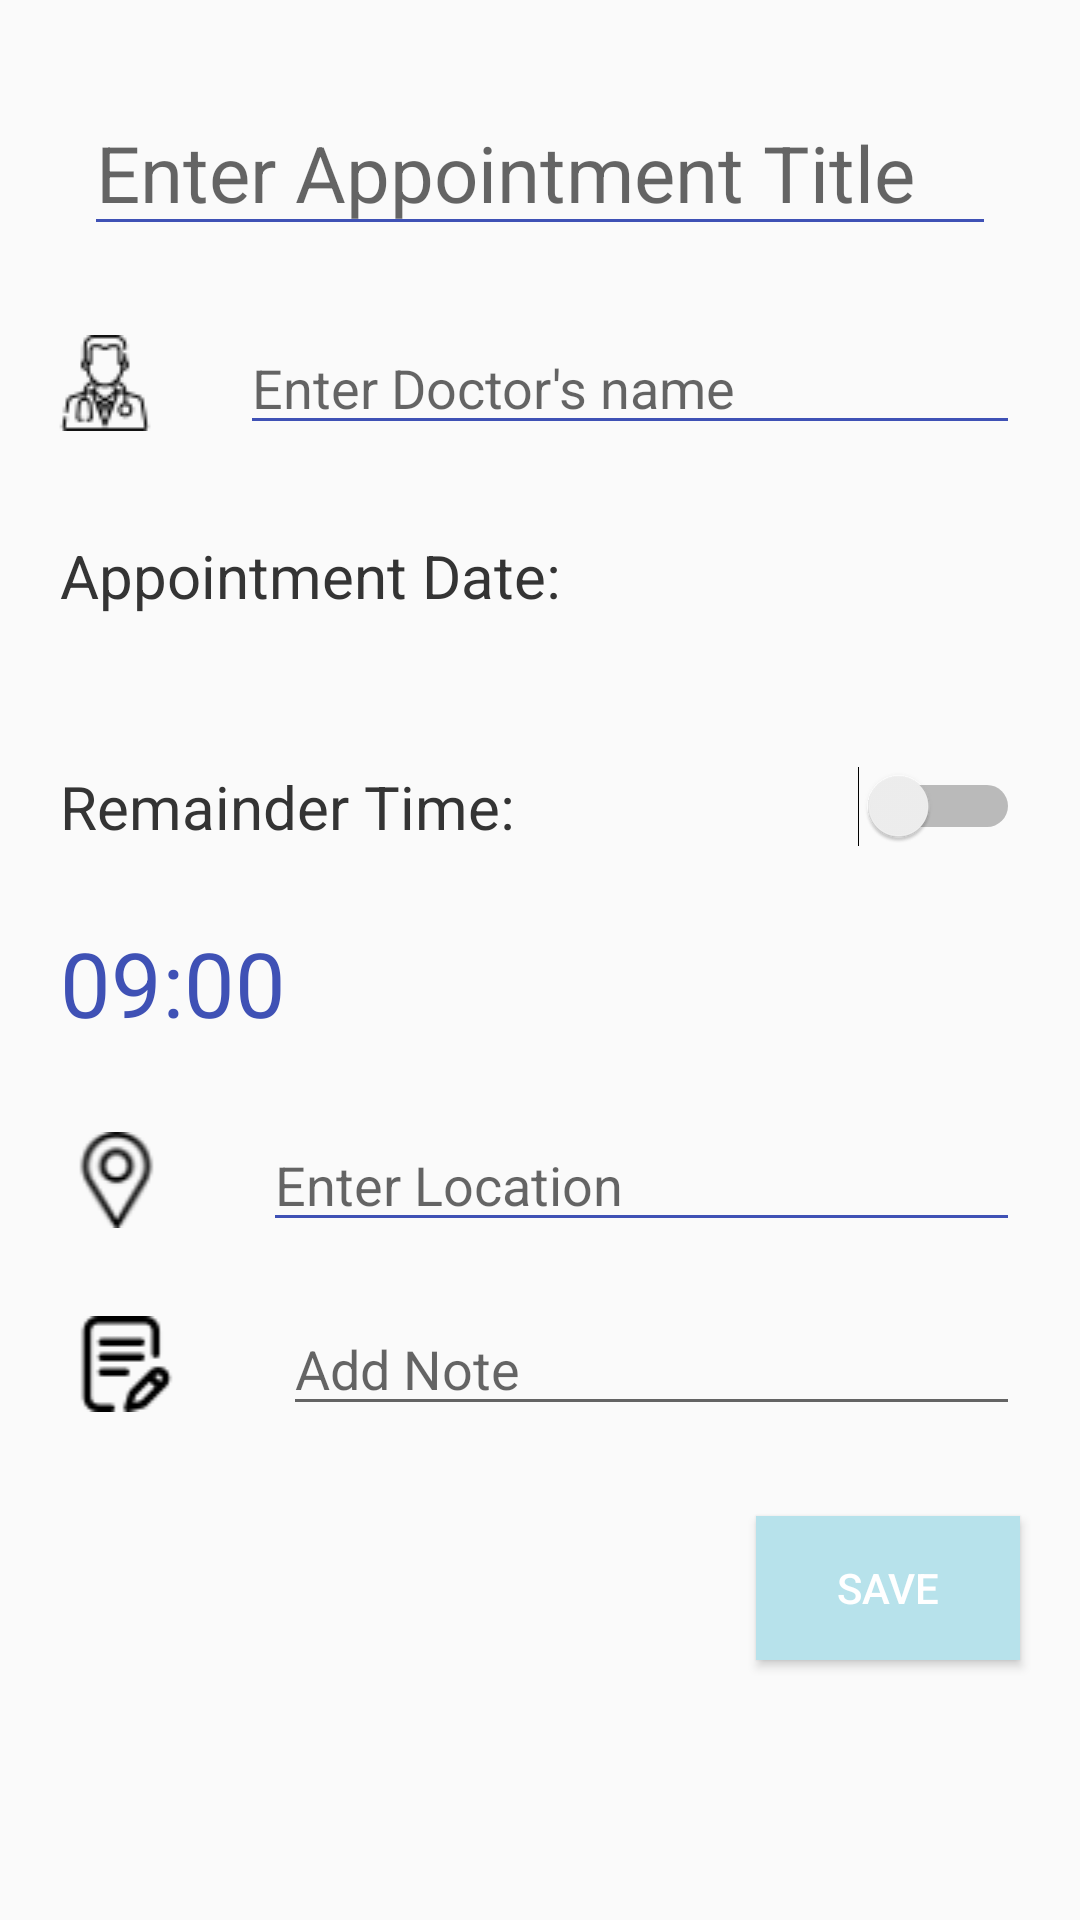

The Android layout XML behind this screen, and the referenced resources:
<!-- AndroidManifest.xml: application theme AppTheme -->
<!-- res/layout/activity_appointment_add.xml -->
<?xml version="1.0" encoding="utf-8"?>
<ScrollView xmlns:android="http://schemas.android.com/apk/res/android"
    xmlns:app="http://schemas.android.com/apk/res-auto"
    xmlns:tools="http://schemas.android.com/tools"
    android:layout_width="match_parent"
    android:layout_height="match_parent">
    <LinearLayout
        android:layout_width="match_parent"
        android:layout_height="wrap_content"
        android:orientation="vertical">
        <EditText
            android:id="@+id/appointmentTitle"
            android:backgroundTint="@color/colorPrimary"
            android:layout_width="match_parent"
            android:layout_height="wrap_content"
            android:layout_gravity="start"
            android:layout_marginBottom="15dp"
            android:layout_marginStart="28dp"
            android:layout_marginEnd="28dp"
            android:layout_marginTop="30dp"
            android:textSize="26sp"
            android:ems="10"
            android:hint="Enter Appointment Title"
            android:inputType="text" />
        <LinearLayout
            android:padding="10dp"
            android:layout_width="match_parent"
            android:layout_height="match_parent">
            <ImageView
                android:layout_gravity="center"
                android:layout_width="wrap_content"
                android:layout_height="wrap_content"
                android:layout_weight="1"
                android:layout_marginRight="10dp"
                android:src="@drawable/doctor"
                />
            <EditText
                android:id="@+id/appoDoctorsName"
                android:backgroundTint="@color/colorPrimary"
                android:layout_width="wrap_content"
                android:layout_marginLeft="10dp"
                android:layout_marginRight="10dp"
                android:layout_height="wrap_content"
                android:layout_weight="5"
                android:hint="Enter Doctor's name"
                />
        </LinearLayout>
        <LinearLayout
            android:layout_width="match_parent"
            android:layout_height="match_parent"
            android:padding="20dp">
            <TextView
                android:layout_weight="2"
                android:layout_width="wrap_content"
                android:layout_height="wrap_content"
                android:layout_gravity="start"
                android:text="Appointment Date:"
                android:textColor="@color/colorText"
                android:textSize="20sp" />
            <TextView
                android:id="@+id/appointmentDate"
                android:layout_weight="1"
                android:layout_width="wrap_content"
                android:layout_height="wrap_content"
                android:layout_marginTop="10dp"
                android:layout_gravity="end"
                android:clickable="true"
                android:text=""
                android:textColor="@color/colorPrimary"
                android:textSize="20sp" />
        </LinearLayout>
        <LinearLayout
            android:layout_width="match_parent"
            android:layout_height="match_parent"
            android:padding="20dp">
            <TextView
                android:layout_weight="2"
                android:layout_width="wrap_content"
                android:layout_height="wrap_content"
                android:layout_gravity="start"
                android:text="Remainder Time:"
                android:textColor="@color/colorText"
                android:textSize="20sp" />

            <Switch
                android:layout_width="wrap_content"
                android:layout_height="wrap_content"
                android:id="@+id/appoAlarmSwitch"/>

        </LinearLayout>
    <LinearLayout
        android:layout_width="match_parent"
        android:layout_height="match_parent"
        android:paddingTop="5dp"
        android:paddingBottom="10dp"
        android:paddingLeft="20dp">

            <TextView
                android:id="@+id/appointmentNotifyTime"
                android:layout_weight="1"
                android:layout_width="wrap_content"
                android:layout_height="wrap_content"
                android:layout_marginTop="5dp"
                android:layout_gravity="end"
                android:clickable="true"
                android:text="09:00"
                android:textColor="@color/colorPrimary"
                android:textSize="30sp" />

    </LinearLayout>
        <LinearLayout
            android:padding="10dp"
            android:layout_width="match_parent"
            android:layout_height="match_parent">
            <ImageView

                android:layout_width="wrap_content"
                android:layout_height="wrap_content"
                android:layout_weight="1"
                android:layout_gravity="center"
                android:layout_marginRight="10dp"
                android:src="@drawable/location"
                />
            <EditText
                android:id="@+id/appointmentLocation"
                android:backgroundTint="@color/colorPrimary"
                android:layout_width="wrap_content"
                android:layout_marginLeft="10dp"
                android:layout_marginRight="10dp"
                android:layout_height="wrap_content"
                android:layout_weight="5"
                android:hint="Enter Location"
                />
        </LinearLayout>
        <LinearLayout
            android:padding="10dp"
            android:layout_width="match_parent"
            android:layout_height="match_parent">
            <ImageView

                android:layout_width="wrap_content"
                android:layout_height="wrap_content"
                android:layout_weight="1"
                android:layout_gravity="center"
                android:layout_marginRight="10dp"
                android:src="@drawable/notes"
                />
            <EditText
                android:id="@+id/appointmentNote"
                android:layout_width="wrap_content"
                android:layout_marginLeft="10dp"
                android:layout_marginRight="10dp"
                android:layout_height="wrap_content"
                android:layout_weight="5"
                android:hint="Add Note"
                />
        </LinearLayout>
        <Button
            android:id="@+id/addAppointmentBtn"
            android:layout_width="wrap_content"
            android:layout_height="wrap_content"
            android:background="@color/colorPrimaryDark"
            android:textColor="@color/colorWhite"
            android:text="save"
            android:layout_marginTop="20dp"
            android:layout_gravity="end"
            android:layout_marginEnd="20dp"
            android:layout_marginBottom="20dp"/>


    </LinearLayout>

</ScrollView>
<!-- resources referenced by this layout -->
<resources>
  <color name="colorPrimary">#3F51B5</color>
  <color name="colorPrimaryDark">#B7E2EB</color>
  <color name="colorText">#343434</color>
  <color name="colorWhite">#FFFFFF</color>
  <!-- drawable doctor: png bitmap (drawable, 996 bytes) -->
  <!-- drawable location: png bitmap (drawable, 1116 bytes) -->
  <!-- drawable notes: png bitmap (drawable, 777 bytes) -->
  <style name="AppTheme" parent="Theme.AppCompat.Light.NoActionBar">
          
          <item name="colorPrimary">@color/colorPrimary</item>
          <item name="colorPrimaryDark">@color/colorPrimaryDark</item>
          <item name="colorAccent">@color/colorAccent</item>
      </style>
  <!-- not gathered from this repository: default colours our renderer supplied (Android Studio template values) -->
  <color name="colorAccent">#FF03DAC5</color>
</resources>
